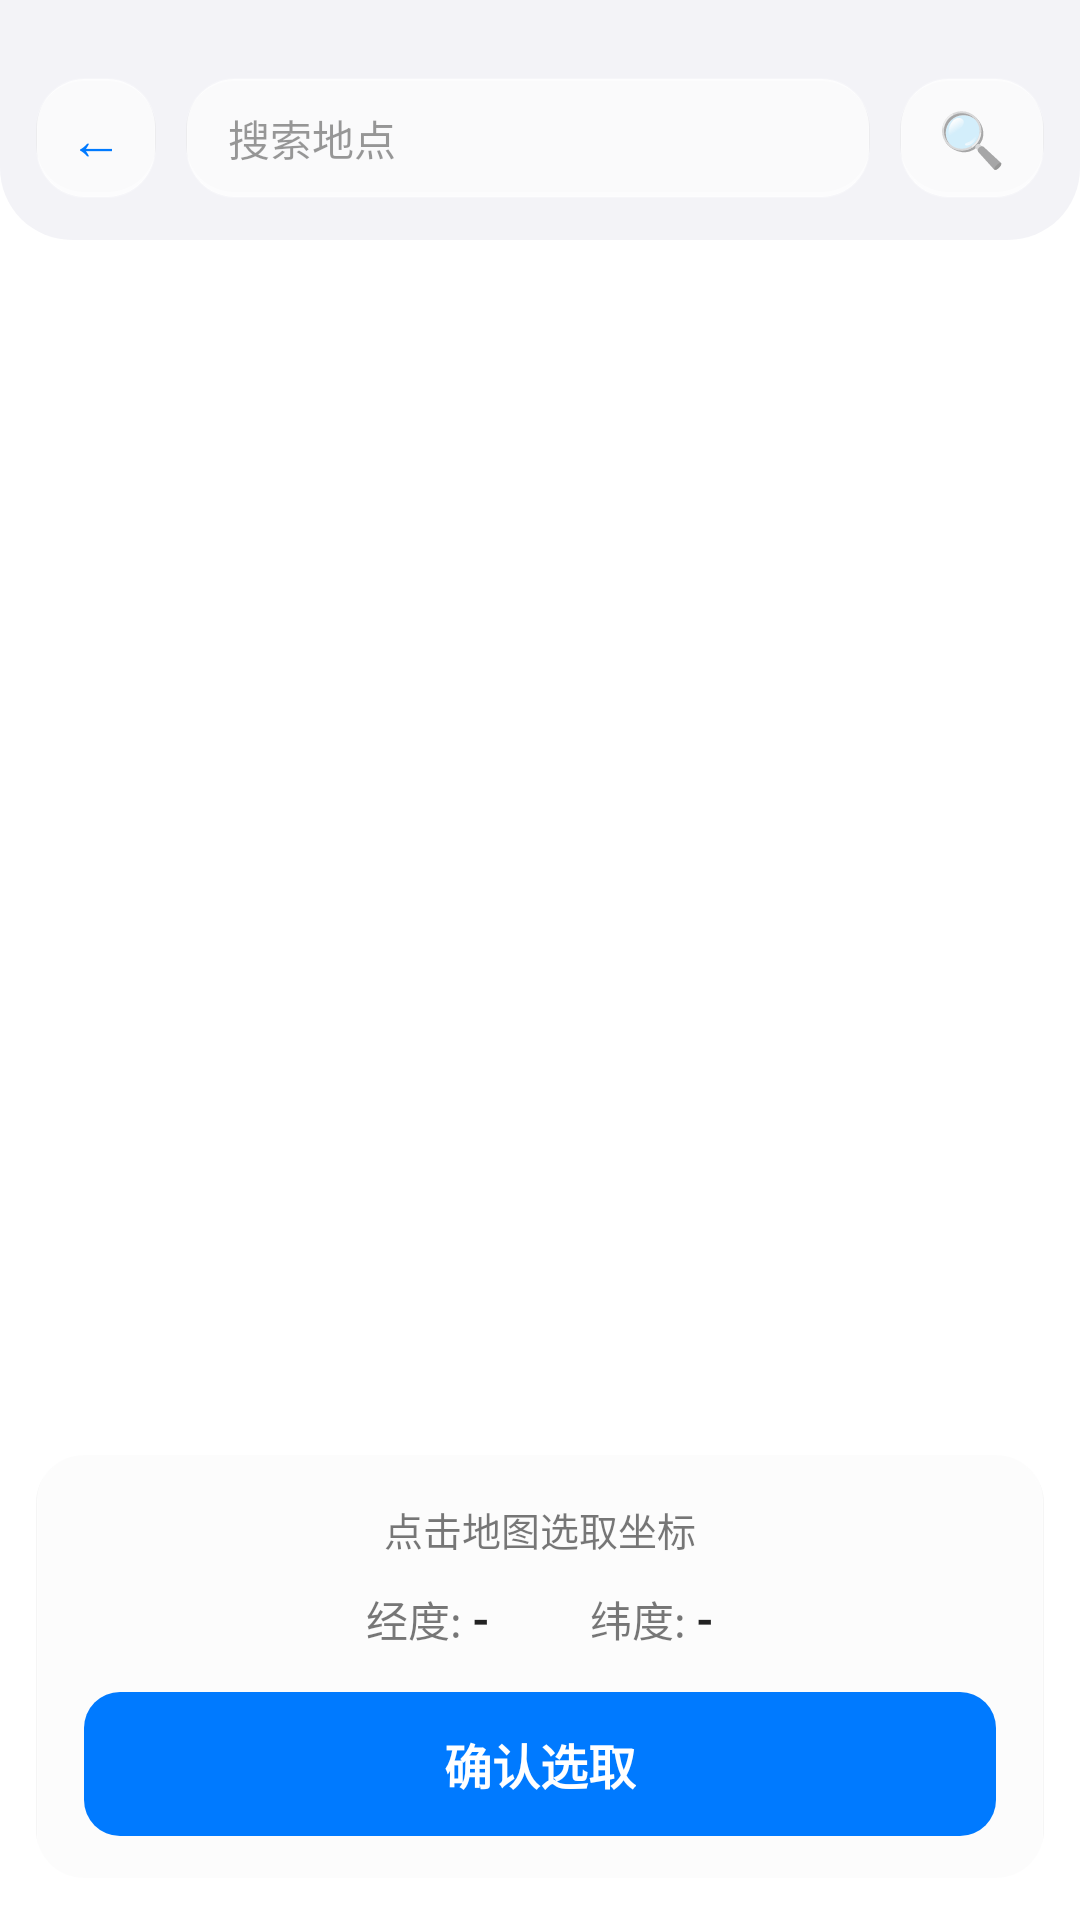

Here is an Android app screen rendered from its layout file. Give the layout XML and the strings, colors and styles it references.
<!-- AndroidManifest.xml: application theme Theme.MyApplication -->
<!-- res/layout/activity_map_picker.xml -->
<?xml version="1.0" encoding="utf-8"?>
<FrameLayout xmlns:android="http://schemas.android.com/apk/res/android"
    android:layout_width="match_parent"
    android:layout_height="match_parent">

    <FrameLayout
        android:id="@+id/map_container"
        android:layout_width="match_parent"
        android:layout_height="match_parent" />

    
    <LinearLayout
        android:layout_width="match_parent"
        android:layout_height="wrap_content"
        android:orientation="vertical"
        android:paddingTop="24dp"
        android:paddingLeft="12dp"
        android:paddingRight="12dp"
        android:paddingBottom="12dp"
        android:background="@drawable/bg_glass_header">

        <LinearLayout
            android:layout_width="match_parent"
            android:layout_height="44dp"
            android:gravity="center_vertical">

            <LinearLayout
                android:id="@+id/btn_back"
                android:layout_width="40dp"
                android:layout_height="40dp"
                android:gravity="center"
                android:clickable="true"
                android:focusable="true"
                android:background="@drawable/bg_glass_card">

                <TextView
                    android:layout_width="wrap_content"
                    android:layout_height="wrap_content"
                    android:text="←"
                    android:textSize="18sp"
                    android:textColor="#FF007AFF" />
            </LinearLayout>

            <EditText
                android:id="@+id/et_search"
                android:layout_width="0dp"
                android:layout_height="40dp"
                android:layout_weight="1"
                android:layout_marginLeft="10dp"
                android:hint="@string/map_search_hint"
                android:textSize="14sp"
                android:paddingLeft="14dp"
                android:paddingRight="14dp"
                android:singleLine="true"
                android:imeOptions="actionSearch"
                android:textColor="#DD000000"
                android:textColorHint="#66000000"
                android:background="@drawable/bg_glass_card" />

            <LinearLayout
                android:id="@+id/btn_search"
                android:layout_width="48dp"
                android:layout_height="40dp"
                android:layout_marginLeft="10dp"
                android:gravity="center"
                android:clickable="true"
                android:focusable="true"
                android:background="@drawable/bg_glass_card">

                <TextView
                    android:layout_width="wrap_content"
                    android:layout_height="wrap_content"
                    android:text="🔍"
                    android:textSize="18sp" />
            </LinearLayout>
        </LinearLayout>

        <LinearLayout
            android:id="@+id/layout_suggestions"
            android:layout_width="match_parent"
            android:layout_height="wrap_content"
            android:orientation="vertical"
            android:visibility="gone"
            android:background="@drawable/bg_glass_card"
            android:layout_marginTop="8dp" />
    </LinearLayout>

    
    <LinearLayout
        android:layout_width="match_parent"
        android:layout_height="wrap_content"
        android:layout_gravity="bottom"
        android:orientation="vertical"
        android:padding="16dp"
        android:background="@drawable/bg_glass_card"
        android:layout_margin="12dp">

        <TextView
            android:id="@+id/tv_hint"
            android:layout_width="match_parent"
            android:layout_height="wrap_content"
            android:text="@string/map_click_hint"
            android:textSize="13sp"
            android:textColor="#88000000"
            android:gravity="center"
            android:layout_marginBottom="10dp" />

        <LinearLayout
            android:layout_width="match_parent"
            android:layout_height="wrap_content"
            android:orientation="horizontal"
            android:gravity="center"
            android:layout_marginBottom="14dp">

            <TextView
                android:layout_width="wrap_content"
                android:layout_height="wrap_content"
                android:text="经度: "
                android:textSize="14sp"
                android:textColor="#88000000" />
            <TextView
                android:id="@+id/tv_lng"
                android:layout_width="wrap_content"
                android:layout_height="wrap_content"
                android:text="-"
                android:textSize="15sp"
                android:textStyle="bold"
                android:textColor="#DD000000" />

            <TextView
                android:layout_width="wrap_content"
                android:layout_height="wrap_content"
                android:text="    纬度: "
                android:textSize="14sp"
                android:textColor="#88000000"
                android:layout_marginLeft="20dp" />
            <TextView
                android:id="@+id/tv_lat"
                android:layout_width="wrap_content"
                android:layout_height="wrap_content"
                android:text="-"
                android:textSize="15sp"
                android:textStyle="bold"
                android:textColor="#DD000000" />
        </LinearLayout>

        <LinearLayout
            android:id="@+id/btn_confirm"
            android:layout_width="match_parent"
            android:layout_height="48dp"
            android:gravity="center"
            android:clickable="true"
            android:focusable="true"
            android:background="@drawable/mi_button_primary">

            <TextView
                android:layout_width="wrap_content"
                android:layout_height="wrap_content"
                android:text="@string/map_confirm"
                android:textSize="16sp"
                android:textStyle="bold"
                android:textColor="@color/white" />
        </LinearLayout>
    </LinearLayout>

</FrameLayout>
<!-- resources referenced by this layout -->
<resources>
  <color name="white">#FFFFFFFF</color>
  <!-- drawable bg_glass_card (drawable) -->
  <?xml version="1.0" encoding="utf-8"?>
  <layer-list xmlns:android="http://schemas.android.com/apk/res/android">
      
      <item android:left="0dp" android:top="1dp" android:right="0dp" android:bottom="2dp">
          <shape>
              <solid android:color="#0D000000" />
              <corners android:radius="16dp" />
          </shape>
      </item>
      
      <item>
          <shape>
              <solid android:color="#CCFFFFFF" />
              <corners android:radius="16dp" />
              <stroke android:width="0.5dp" android:color="#33FFFFFF" />
          </shape>
      </item>
      
      <item android:left="1dp" android:top="1dp" android:right="1dp" android:bottom="1dp">
          <shape>
              <solid android:color="#10FFFFFF" />
              <corners android:radius="15dp" />
          </shape>
      </item>
  </layer-list>
  <!-- drawable bg_glass_header (drawable) -->
  <?xml version="1.0" encoding="utf-8"?>
  <shape xmlns:android="http://schemas.android.com/apk/res/android">
      <solid android:color="#E6F2F2F7" />
      <corners android:bottomLeftRadius="24dp" android:bottomRightRadius="24dp" />
  </shape>
  <!-- drawable mi_button_primary (drawable) -->
  <?xml version="1.0" encoding="utf-8"?>
  <ripple xmlns:android="http://schemas.android.com/apk/res/android"
      android:color="#40007AFF">
      <item>
          <shape>
              <solid android:color="@color/ios_tint" />
              <corners android:radius="12dp" />
          </shape>
      </item>
  </ripple>
  <string name="map_click_hint">点击地图选取坐标</string>
  <string name="map_confirm">确认选取</string>
  <string name="map_search_hint">搜索地点</string>
  <style name="Theme.MyApplication" parent="Theme.MaterialComponents.DayNight.NoActionBar">
          <item name="android:statusBarColor">@android:color/transparent</item>
          <item name="android:windowLightStatusBar">true</item>
          <item name="android:navigationBarColor">@android:color/transparent</item>
          <item name="android:windowTranslucentNavigation">true</item>
          <item name="android:enforceNavigationBarContrast">false</item>
      </style>
  <color name="ios_tint">#FF007AFF</color>
</resources>
